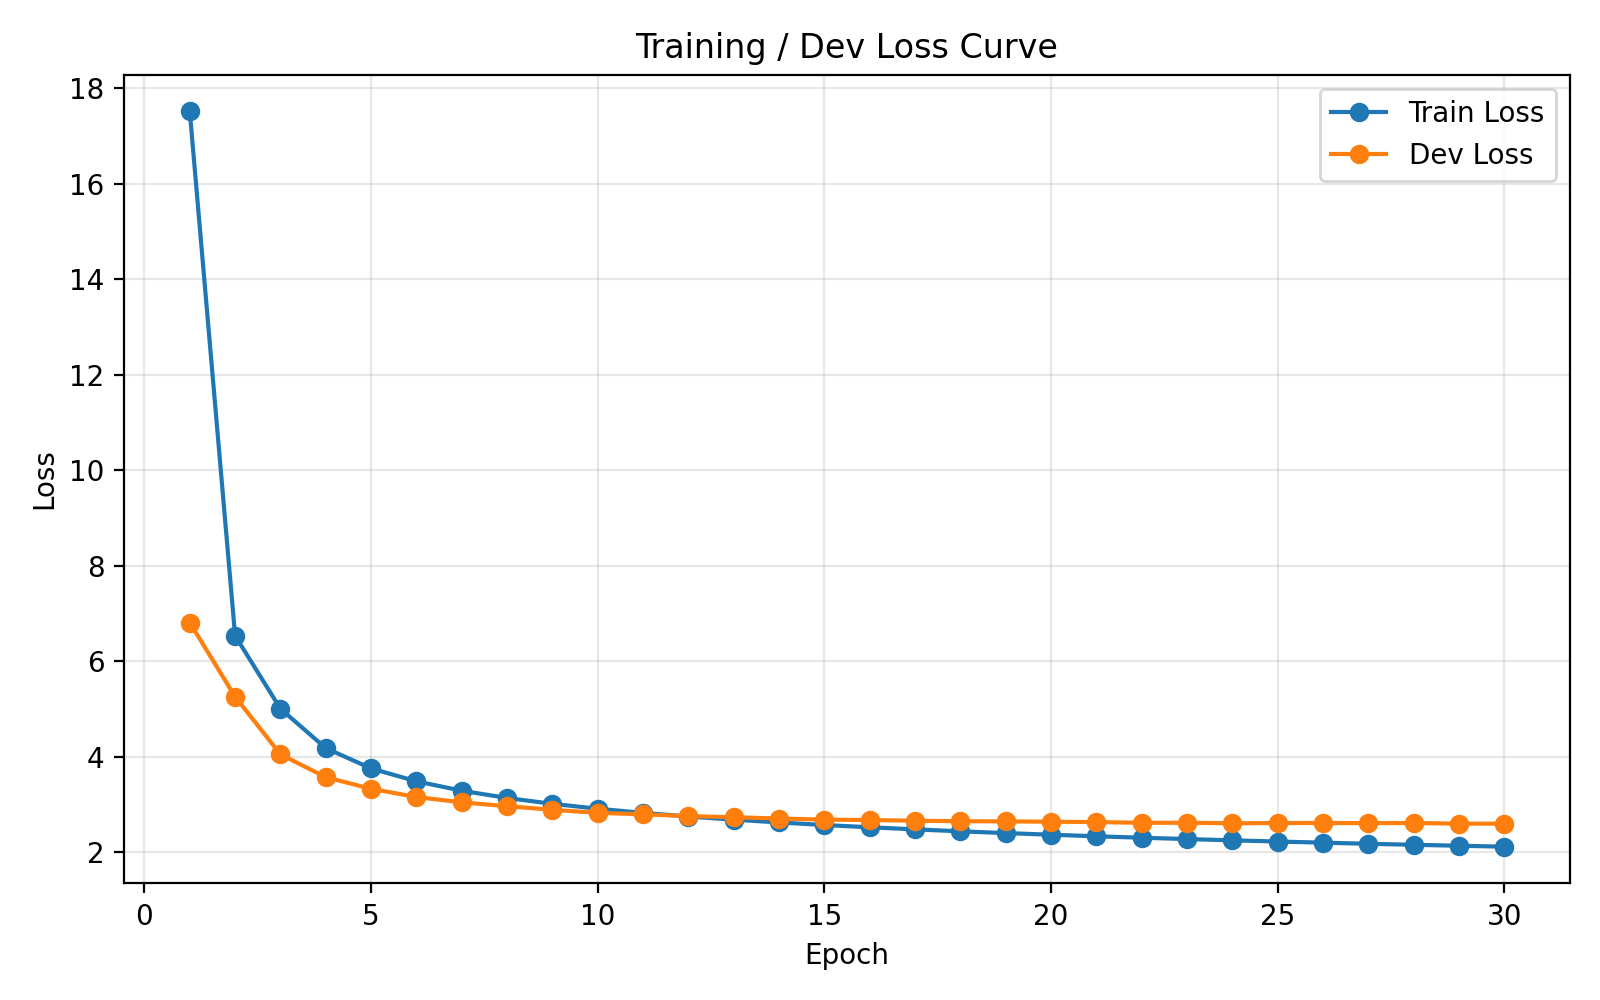

The file beside this chart, header and first rows:
epoch, train_loss, dev_loss
1, 17.51, 6.806
2, 6.531, 5.255
3, 5.003, 4.047
4, 4.178, 3.569
5, 3.753, 3.326
6, 3.482, 3.154
7, 3.286, 3.043
8, 3.134, 2.962
9, 3.011, 2.887
10, 2.909, 2.822
11, 2.822, 2.792
12, 2.746, 2.754
13, 2.68, 2.73
14, 2.622, 2.704
15, 2.568, 2.682
16, 2.52, 2.672
17, 2.477, 2.658
18, 2.436, 2.648
19, 2.399, 2.644
20, 2.365, 2.637
21, 2.332, 2.63
22, 2.302, 2.614
23, 2.274, 2.615
24, 2.247, 2.604
25, 2.222, 2.609
26, 2.198, 2.611
27, 2.175, 2.607
28, 2.154, 2.61
29, 2.134, 2.597
30, 2.114, 2.596
